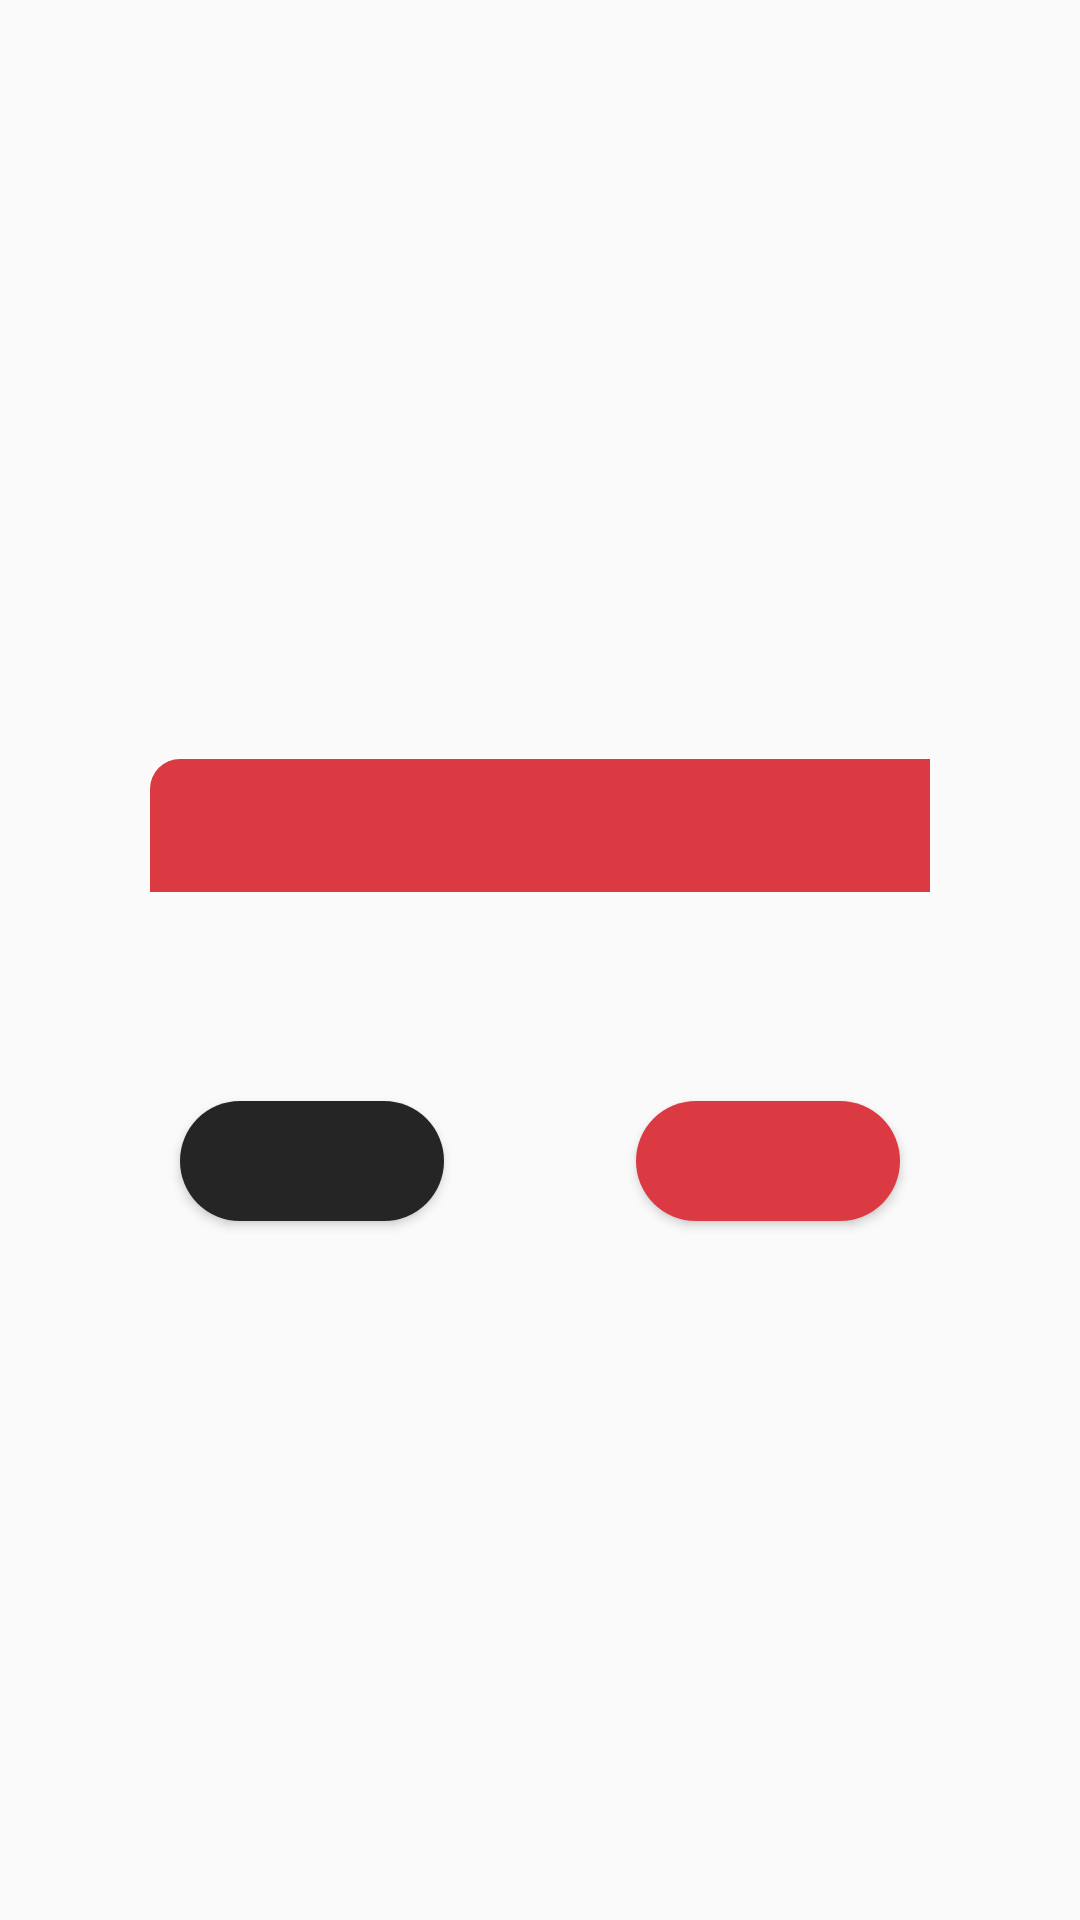

Produce the Android XML layout that renders to this screen, including the resource entries it uses.
<!-- AndroidManifest.xml: application theme AppTheme -->
<!-- res/layout/layout_warning_delete.xml -->
<?xml version="1.0" encoding="utf-8"?>
<android.support.constraint.ConstraintLayout xmlns:android="http://schemas.android.com/apk/res/android"
    xmlns:app="http://schemas.android.com/apk/res-auto"
    xmlns:tools="http://schemas.android.com/tools"
    android:orientation="vertical"
    android:layout_width="match_parent"
    android:layout_height="wrap_content"
    android:id="@+id/dialog_container"
    android:layout_margin="20dp"
    android:padding="20dp">

    <android.support.constraint.ConstraintLayout
        android:id="@+id/layoutdialog"
        android:layout_width="260dp"
        android:layout_height="wrap_content"
        android:background="@drawable/dialog_background"
        app:layout_constraintBottom_toBottomOf="parent"
        app:layout_constraintEnd_toEndOf="parent"
        app:layout_constraintStart_toStartOf="parent"
        app:layout_constraintTop_toTopOf="parent">

        <TextView

            android:id="@+id/textTitle"
            android:layout_width="300dp"
            android:layout_height="wrap_content"
            android:background="@drawable/dialog_title_warning_delete"
            android:padding="10dp"
            android:textColor="@color/colorWhite"
            android:textSize="18sp"
            android:textStyle="bold"
            app:layout_constraintTop_toTopOf="parent"
            tools:layout_editor_absoluteX="0dp" />

        <ImageView
            android:id="@+id/imageicon"
            android:layout_width="25dp"
            android:layout_height="25dp"
            android:layout_marginEnd="10dp"
            android:contentDescription="@string/app_name"
            android:tint="@color/colorWhite"
            app:layout_constraintBottom_toBottomOf="@+id/textTitle"
            app:layout_constraintEnd_toEndOf="parent"
            app:layout_constraintTop_toTopOf="@+id/textTitle" />

        <TextView
            android:id="@+id/textmessage"
            android:layout_width="260dp"
            android:layout_height="wrap_content"
            android:layout_marginStart="20dp"
            android:layout_marginTop="18dp"
            android:layout_marginEnd="20dp"
            android:layout_marginBottom="40dp"
            android:padding="5dp"
            android:textColor="@color/colorPrimaryDark"
            android:textSize="16sp"
            app:layout_constraintBottom_toBottomOf="parent"
            app:layout_constraintTop_toBottomOf="@+id/textTitle" />
    </android.support.constraint.ConstraintLayout>

    <Button
        android:id="@+id/buttonNo"
        android:layout_width="0dp"
        android:layout_height="40dp"
        android:layout_marginStart="40dp"
        android:layout_marginEnd="10dp"
        android:background="@drawable/dialog_button_no"
        android:textColor="@color/colorWhite"
        android:textSize="14sp"
        app:layout_constraintBottom_toBottomOf="@id/layoutdialog"

        app:layout_constraintTop_toBottomOf="@id/layoutdialog"
        app:layout_constraintStart_toStartOf="parent"

        />

    <Button
        android:id="@+id/buttonYes"
        android:layout_width="0dp"
        android:layout_height="40dp"
        android:layout_marginStart="10dp"
        android:layout_marginEnd="40dp"
        android:background="@drawable/dialog_button_delete"
        android:textColor="@color/colorWhite"
        android:textSize="14sp"
        app:layout_constraintBottom_toBottomOf="@id/layoutdialog"

        app:layout_constraintTop_toBottomOf="@id/layoutdialog"

        app:layout_constraintEnd_toEndOf="parent"

        />

</android.support.constraint.ConstraintLayout>
<!-- resources referenced by this layout -->
<resources>
  <color name="colorPrimaryDark">#121212</color>
  <color name="colorWhite">#fff</color>
  <!-- drawable dialog_button_delete (drawable) -->
  <?xml version="1.0" encoding="utf-8"?>
  <shape xmlns:android="http://schemas.android.com/apk/res/android"
      android:shape="rectangle">
      <solid android:color="@color/Button4"/>
      <corners android:radius="20dp"/>
  </shape>
  <!-- drawable dialog_button_no (drawable) -->
  <?xml version="1.0" encoding="utf-8"?>
  <shape xmlns:android="http://schemas.android.com/apk/res/android"
      android:shape="rectangle">
      <solid android:color="@color/Button2"/>
      <corners android:radius="20dp"/>
  </shape>
  <!-- drawable dialog_title_warning_delete (drawable) -->
  <?xml version="1.0" encoding="utf-8"?>
  <shape xmlns:android="http://schemas.android.com/apk/res/android"
      android:shape="rectangle">
      <solid android:color="@color/Button4"/>
      <corners android:topLeftRadius="10dp"
          android:topRightRadius="10dp"/>
  </shape>
  <string name="app_name">UTask</string>
  <style name="AppTheme" parent="Theme.Design.Light.NoActionBar">
          
          <item name="android:colorPrimaryDark">@color/colorWindowBackground</item>
          <item name="colorPrimaryDark">@color/colorPrimaryDark</item>
          <item name="android:navigationBarColor">@color/colorNavigationBar</item>
      </style>
  <color name="Button4">#DB3A43</color>
  <color name="Button2">#252525</color>
  <color name="colorWindowBackground">#3F51B5</color>
  <color name="colorNavigationBar">#121212</color>
</resources>
